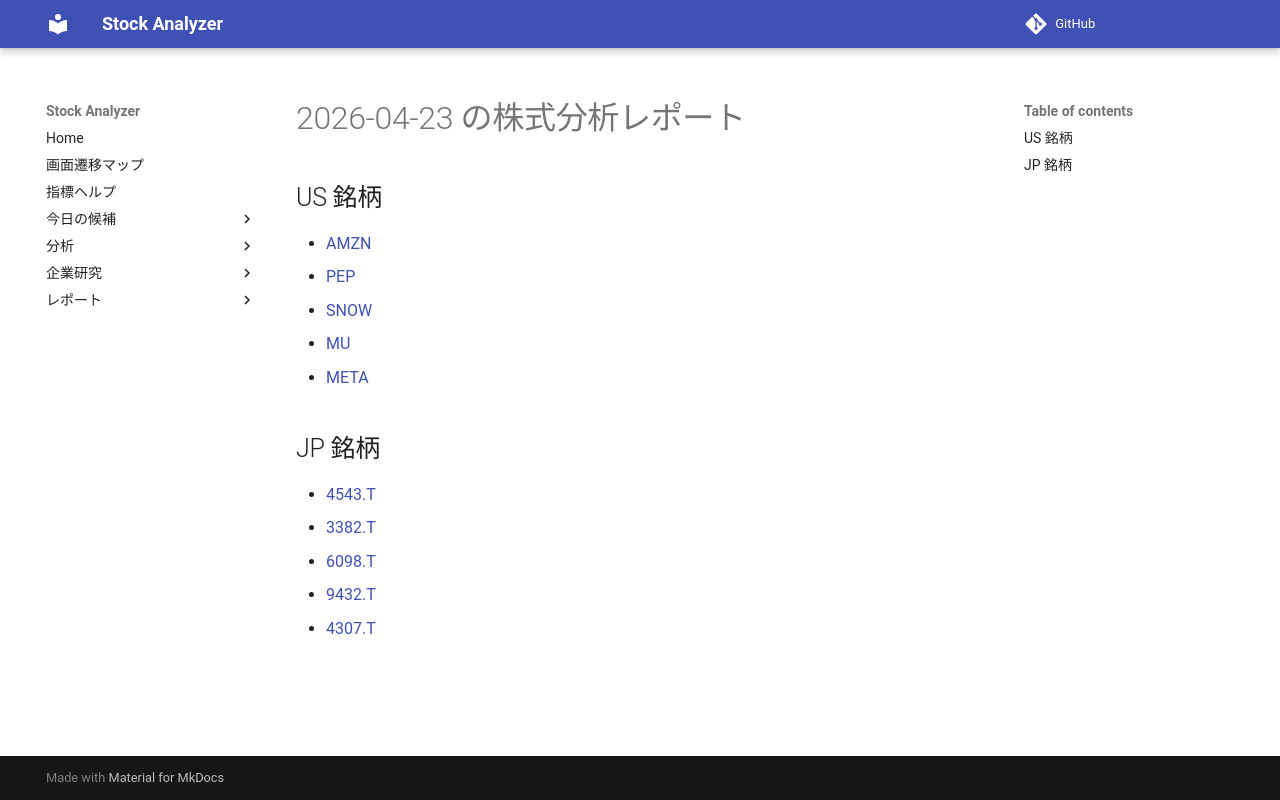

repository: Yumi-note/Making-APP · page: reports/2026-04-23/170431/index.html · generator: mkdocs

# 2026-04-23 の株式分析レポート

## US 銘柄

- [AMZN](AMZN.md)
- [PEP](PEP.md)
- [SNOW](SNOW.md)
- [MU](MU.md)
- [META](META.md)

## JP 銘柄

- [4543.T](4543_T.md)
- [3382.T](3382_T.md)
- [6098.T](6098_T.md)
- [9432.T](9432_T.md)
- [4307.T](4307_T.md)
